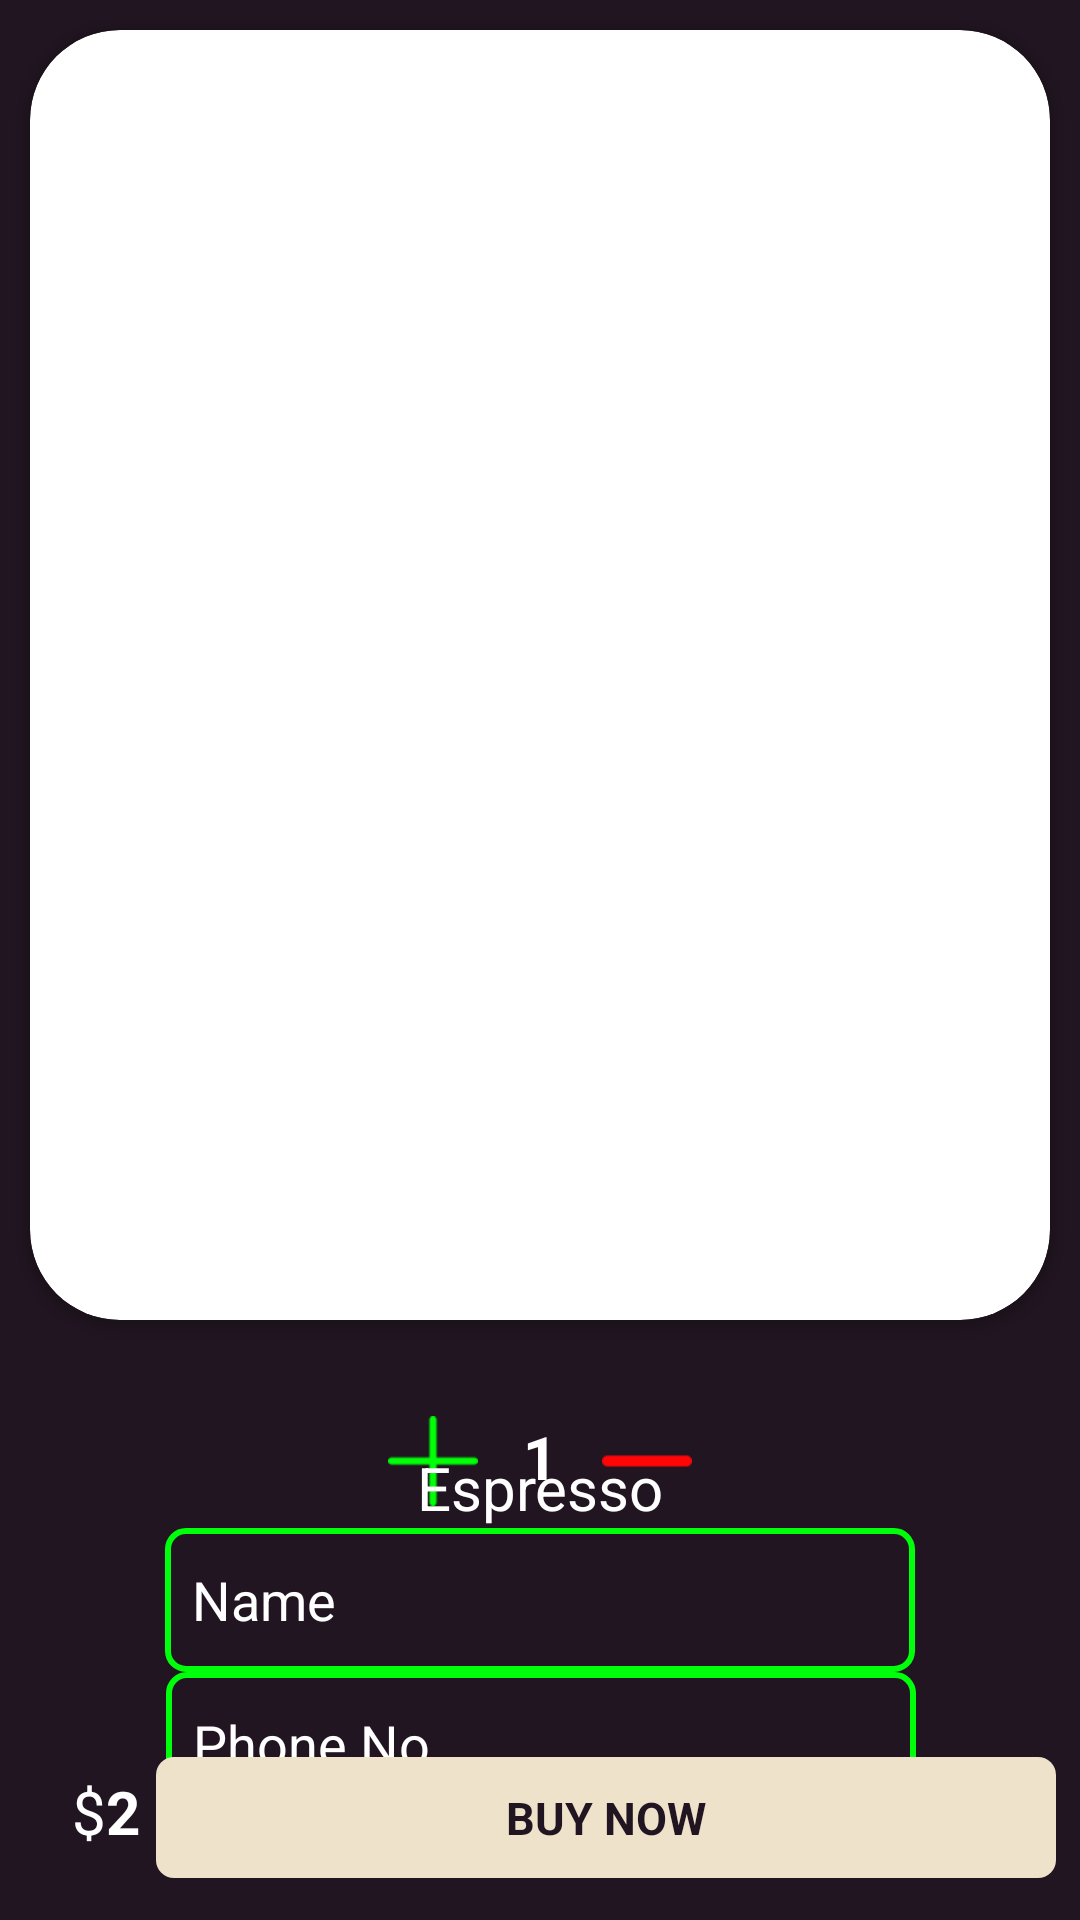

The Android layout XML behind this screen, and the referenced resources:
<!-- AndroidManifest.xml: application theme Theme.CoffeeShoffee -->
<!-- res/layout/activity_detail.xml -->
<?xml version="1.0" encoding="utf-8"?>
<androidx.constraintlayout.widget.ConstraintLayout xmlns:android="http://schemas.android.com/apk/res/android"
    xmlns:app="http://schemas.android.com/apk/res-auto"
    xmlns:tools="http://schemas.android.com/tools"
    android:layout_width="match_parent"
    android:layout_height="match_parent"
    android:background="#201520"
    tools:context=".DetailActivity"
    tools:layout_editor_absoluteX="-1dp"
    tools:layout_editor_absoluteY="2dp">

    <androidx.cardview.widget.CardView
        android:id="@+id/cardView3"
        android:layout_width="0dp"
        android:layout_height="430dp"
        android:layout_marginLeft="10dp"
        android:layout_marginTop="10dp"
        android:layout_marginRight="10dp"
        app:cardCornerRadius="30dp"
        app:layout_constraintEnd_toEndOf="parent"
        app:layout_constraintStart_toStartOf="parent"
        app:layout_constraintTop_toTopOf="parent">

        <ImageView
            android:id="@+id/detailimage"
            android:layout_width="match_parent"
            android:layout_height="match_parent"
            android:scaleType="centerCrop"
            android:src="@drawable/espresso">

        </ImageView>


    </androidx.cardview.widget.CardView>

    <ImageView
        android:id="@+id/plus"
        android:layout_width="30dp"
        android:layout_height="30dp"
        android:layout_marginTop="32dp"
        android:layout_marginRight="10dp"
        app:layout_constraintEnd_toStartOf="@+id/quantity"
        app:layout_constraintHorizontal_bias="0.5"
        app:layout_constraintHorizontal_chainStyle="packed"
        app:layout_constraintStart_toStartOf="parent"
        app:layout_constraintTop_toBottomOf="@+id/cardView3"
        app:srcCompat="@drawable/plus" />

    <ImageView
        android:id="@+id/minus"
        android:layout_width="30dp"
        android:layout_height="30dp"
        android:layout_marginLeft="10dp"
        android:layout_marginTop="32dp"
        app:layout_constraintEnd_toEndOf="parent"
        app:layout_constraintHorizontal_bias="0.5"
        app:layout_constraintStart_toEndOf="@+id/quantity"
        app:layout_constraintTop_toBottomOf="@+id/cardView3"
        app:srcCompat="@drawable/minus" />

    <TextView
        android:id="@+id/quantity"
        android:layout_width="wrap_content"
        android:layout_height="wrap_content"
        android:layout_marginLeft="5dp"
        android:layout_marginTop="32dp"
        android:layout_marginRight="5dp"
        android:text="1"
        android:textColor="@color/white"
        android:textSize="20sp"
        android:textStyle="bold"
        app:layout_constraintEnd_toStartOf="@+id/minus"
        app:layout_constraintHorizontal_bias="0.5"
        app:layout_constraintStart_toEndOf="@+id/plus"
        app:layout_constraintTop_toBottomOf="@+id/cardView3" />

    <TextView
        android:id="@+id/detailname"
        android:layout_width="wrap_content"
        android:layout_height="wrap_content"
        android:text="Espresso"
        android:textColor="@color/white"
        android:textSize="20sp"
        app:layout_constraintBottom_toTopOf="@+id/namebox"
        app:layout_constraintEnd_toEndOf="parent"
        app:layout_constraintHorizontal_bias="0.5"
        app:layout_constraintStart_toStartOf="parent"
        app:layout_constraintTop_toBottomOf="@+id/plus" />

    <EditText
        android:id="@+id/namebox"
        android:layout_width="250dp"
        android:layout_height="wrap_content"
        android:background="@drawable/edittext_bg"
        android:ems="10"
        android:hint="Name"
        android:inputType="textPersonName"
        android:minHeight="48dp"
        android:padding="9dp"
        android:textColorHint="@color/white"
        app:layout_constraintBottom_toTopOf="@+id/phonebox"
        app:layout_constraintEnd_toEndOf="parent"
        app:layout_constraintHorizontal_bias="0.5"
        app:layout_constraintStart_toStartOf="parent"
        app:layout_constraintTop_toBottomOf="@+id/detailname" />

    <EditText
        android:id="@+id/phonebox"
        android:layout_width="250dp"
        android:layout_height="wrap_content"
        android:background="@drawable/edittext_bg"
        android:ems="10"
        android:hint="Phone No"
        android:inputType="phone"
        android:minHeight="48dp"
        android:padding="9dp"
        android:textColorHint="@color/white"
        app:layout_constraintBottom_toTopOf="@+id/buynow"
        app:layout_constraintEnd_toEndOf="parent"
        app:layout_constraintHorizontal_bias="0.503"
        app:layout_constraintStart_toStartOf="parent"
        app:layout_constraintTop_toBottomOf="@+id/namebox" />

    <TextView
        android:id="@+id/buynow"
        android:layout_width="300dp"
        android:layout_height="wrap_content"
        android:layout_marginEnd="8dp"
        android:layout_marginRight="8dp"
        android:layout_marginBottom="14dp"
        android:background="@drawable/textviewbg"
        android:padding="10dp"
        android:text="BUY NOW"
        android:textAlignment="center"
        android:textColor="#201520"
        android:textSize="15sp"
        android:textStyle="bold"
        app:layout_constraintBottom_toBottomOf="parent"
        app:layout_constraintEnd_toEndOf="parent" />

    <TextView
        android:id="@+id/detailprice"
        android:layout_width="wrap_content"
        android:layout_height="wrap_content"
        android:text="2"
        android:textColor="@color/white"
        android:textSize="20sp"
        android:textStyle="bold"
        app:layout_constraintBaseline_toBaselineOf="@+id/buynow"
        app:layout_constraintStart_toEndOf="@+id/textView7" />

    <TextView
        android:id="@+id/textView7"
        android:layout_width="wrap_content"
        android:layout_height="wrap_content"
        android:layout_marginStart="24dp"
        android:layout_marginLeft="24dp"
        android:text="$"
        android:textColor="@color/white"
        android:textSize="20sp"
        app:layout_constraintBaseline_toBaselineOf="@+id/detailprice"
        app:layout_constraintStart_toStartOf="parent" />

    <TextView
        android:id="@+id/textView8"
        android:layout_width="wrap_content"
        android:layout_height="wrap_content"
        android:layout_marginTop="196dp"
        android:text="Price"
        android:textColor="@color/white"
        android:textSize="20sp"
        android:textStyle="bold"
        app:layout_constraintBottom_toTopOf="@+id/textView7"
        app:layout_constraintEnd_toEndOf="@+id/detailprice"
        app:layout_constraintHorizontal_bias="0.32"
        app:layout_constraintStart_toStartOf="@+id/textView7"
        app:layout_constraintTop_toBottomOf="@+id/cardView3"
        app:layout_constraintVertical_bias="0.962" />
</androidx.constraintlayout.widget.ConstraintLayout>
<!-- resources referenced by this layout -->
<resources>
  <!-- drawable edittext_bg (drawable) -->
  <?xml version="1.0" encoding="utf-8"?>
  <shape xmlns:android="http://schemas.android.com/apk/res/android">
  
      <stroke android:color="#00FF0A"
          android:width="2dp">
  
      </stroke>
  
      <corners android:radius="6dp"></corners>
  
  </shape>
  <!-- drawable minus: png bitmap (drawable, 651 bytes) -->
  <!-- drawable plus: png bitmap (drawable, 900 bytes) -->
  <!-- drawable textviewbg (drawable) -->
  <?xml version="1.0" encoding="utf-8"?>
  <shape xmlns:android="http://schemas.android.com/apk/res/android">
  
      <solid android:color="#eee3ca">
  
      </solid>
      <corners android:radius="6dp">
  
      </corners>
  
  </shape>
  <style name="Theme.CoffeeShoffee" parent="Theme.MaterialComponents.DayNight.NoActionBar">
          
          <item name="colorPrimary">@color/purple_500</item>
          <item name="colorPrimaryVariant">@color/purple_700</item>
          <item name="colorOnPrimary">@color/white</item>
          
          <item name="colorSecondary">@color/teal_200</item>
          <item name="colorSecondaryVariant">@color/teal_700</item>
          <item name="colorOnSecondary">@color/black</item>
          
          <item name="android:statusBarColor" tools:targetApi="l">?attr/colorPrimaryVariant</item>
          
      </style>
  <!-- not gathered from this repository: default colours our renderer supplied (Android Studio template values) -->
  <color name="purple_500">#FF6200EE</color>
  <color name="purple_700">#FF3700B3</color>
  <color name="teal_200">#FF03DAC5</color>
  <color name="teal_700">#FF018786</color>
  <color name="black">#FF000000</color>
  <color name="white">#FFFFFFFF</color>
</resources>
